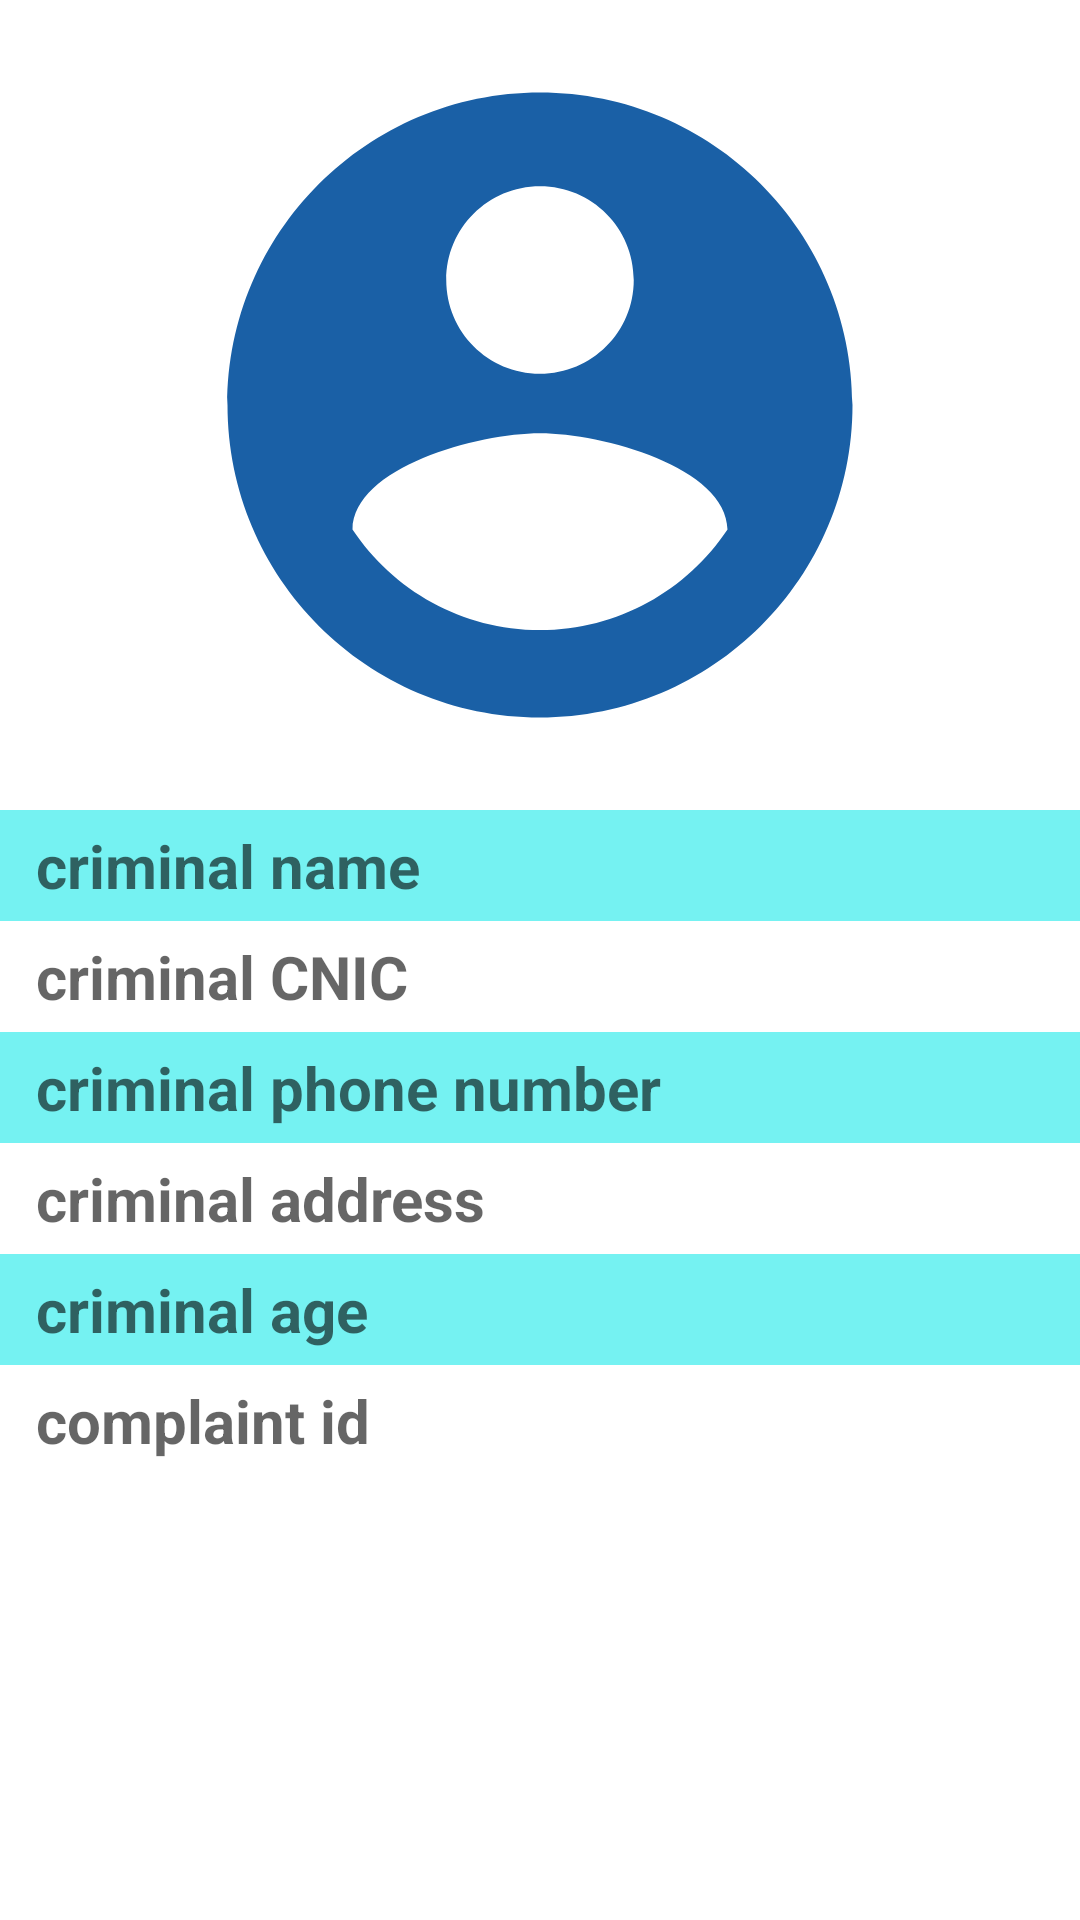

The Android layout XML behind this screen, and the referenced resources:
<!-- AndroidManifest.xml: application theme AppTheme -->
<!-- res/layout/criminal_item.xml -->
<?xml version="1.0" encoding="utf-8"?>
<LinearLayout xmlns:android="http://schemas.android.com/apk/res/android"
    android:orientation="vertical" android:layout_width="match_parent"
    android:layout_height="wrap_content"
    android:layout_marginTop="5dp"
    android:layout_marginLeft="5dp"
    android:layout_gravity="center_horizontal"
    android:layout_marginRight="5dp"
    android:layout_marginBottom="5dp"
    android:background="@android:color/white"
    >

            <ImageView
                android:layout_marginTop="10dp"
                android:layout_marginBottom="10dp"
                android:layout_width="350dp"
                android:layout_height="250dp"
                android:layout_gravity="center_horizontal"
                android:src="@drawable/ic_account"
                android:id="@+id/singlecriminalpicture"/>

            <TextView
                android:paddingEnd="12dp"
                android:paddingStart="12dp"
                android:background="#75F2F2"
                android:paddingTop="5dp"
                android:paddingBottom="5dp"
                android:layout_width="match_parent"
                android:layout_gravity="center_horizontal"
                android:textStyle="bold"
                android:textColor="#000"
                android:layout_height="wrap_content"
                android:id="@+id/singlecriminalname"
                android:hint="criminal name"
                android:textSize="20dp"
                />
            <TextView
                android:paddingEnd="12dp"
                android:paddingStart="12dp"
                android:paddingTop="5dp"
                android:paddingBottom="5dp"
                android:layout_width="match_parent"
                android:layout_gravity="center_horizontal"
                android:textStyle="bold"
                android:textColor="#000"
                android:layout_height="wrap_content"
                android:id="@+id/singlecriminalCNIC"
                android:hint="criminal CNIC"
                android:textSize="20dp"
                />
            <TextView
                android:paddingEnd="12dp"
                android:paddingStart="12dp"
                android:background="#75F2F2"
                android:paddingTop="5dp"
                android:paddingBottom="5dp"
                android:layout_width="match_parent"
                android:layout_gravity="center_horizontal"
                android:textStyle="bold"
                android:textColor="#000"
                android:layout_height="wrap_content"
                android:id="@+id/singlecriminalphone"
                android:textSize="20dp"
                android:hint="criminal phone number"
                />
            <TextView
                android:paddingEnd="12dp"
                android:paddingStart="12dp"
                android:paddingTop="5dp"
                android:paddingBottom="5dp"
                android:layout_width="match_parent"
                android:layout_gravity="center_horizontal"
                android:textStyle="bold"
                android:textColor="#000"
                android:layout_height="wrap_content"
                android:id="@+id/singlecriminaladdress"
                android:textSize="20dp"
                android:hint="criminal address "
                />
            <TextView
                android:paddingEnd="12dp"
                android:paddingStart="12dp"
                android:background="#75F2F2"
                android:paddingTop="5dp"
                android:paddingBottom="5dp"
                android:layout_width="match_parent"
                android:layout_gravity="center_horizontal"
                android:textStyle="bold"
                android:textColor="#000"
                android:layout_height="wrap_content"
                android:id="@+id/singlecriminalage"
                android:hint="criminal age"
                android:textSize="20dp"
                />
            <TextView
                android:paddingEnd="12dp"
                android:paddingStart="12dp"
                android:paddingTop="5dp"
                android:paddingBottom="5dp"
                android:layout_width="match_parent"
                android:layout_gravity="center_horizontal"
                android:textStyle="bold"
                android:textColor="#000"
                android:layout_height="wrap_content"
                android:id="@+id/singlecriminalcomplaint"
                android:hint="complaint id "
                android:textSize="20dp"
                />
            <Button
                android:layout_width="200dp"
                android:layout_height="wrap_content"
                android:text="Delete"
                android:textStyle="bold"
                android:id="@+id/signlecriminaldeletebtn"
                android:layout_gravity="center"
                android:textColor="@android:color/white"
                android:background="@drawable/button_rounded_red"
                android:layout_marginBottom="10dp"
                android:layout_marginTop="10dp"/>
</LinearLayout>
<!-- resources referenced by this layout -->
<resources>
  <!-- drawable ic_account (drawable) -->
  <vector android:height="24dp" android:tint="#1A60A6"
      android:viewportHeight="24" android:viewportWidth="24"
      android:width="24dp" xmlns:android="http://schemas.android.com/apk/res/android">
      <path android:fillColor="@android:color/white" android:pathData="M12,2C6.48,2 2,6.48 2,12s4.48,10 10,10 10,-4.48 10,-10S17.52,2 12,2zM12,5c1.66,0 3,1.34 3,3s-1.34,3 -3,3 -3,-1.34 -3,-3 1.34,-3 3,-3zM12,19.2c-2.5,0 -4.71,-1.28 -6,-3.22 0.03,-1.99 4,-3.08 6,-3.08 1.99,0 5.97,1.09 6,3.08 -1.29,1.94 -3.5,3.22 -6,3.22z"/>
  </vector>
  <style name="AppTheme" parent="Theme.AppCompat.Light.NoActionBar">
          
          <item name="colorPrimary">@color/colorPrimary</item>
          <item name="colorPrimaryDark">@color/colorPrimaryDark</item>
          <item name="colorAccent">@color/colorAccent</item>
      </style>
  <color name="colorPrimary">#1D73F7</color>
  <color name="colorPrimaryDark">#1D73F7</color>
  <color name="colorAccent">#03DAC5</color>
</resources>
